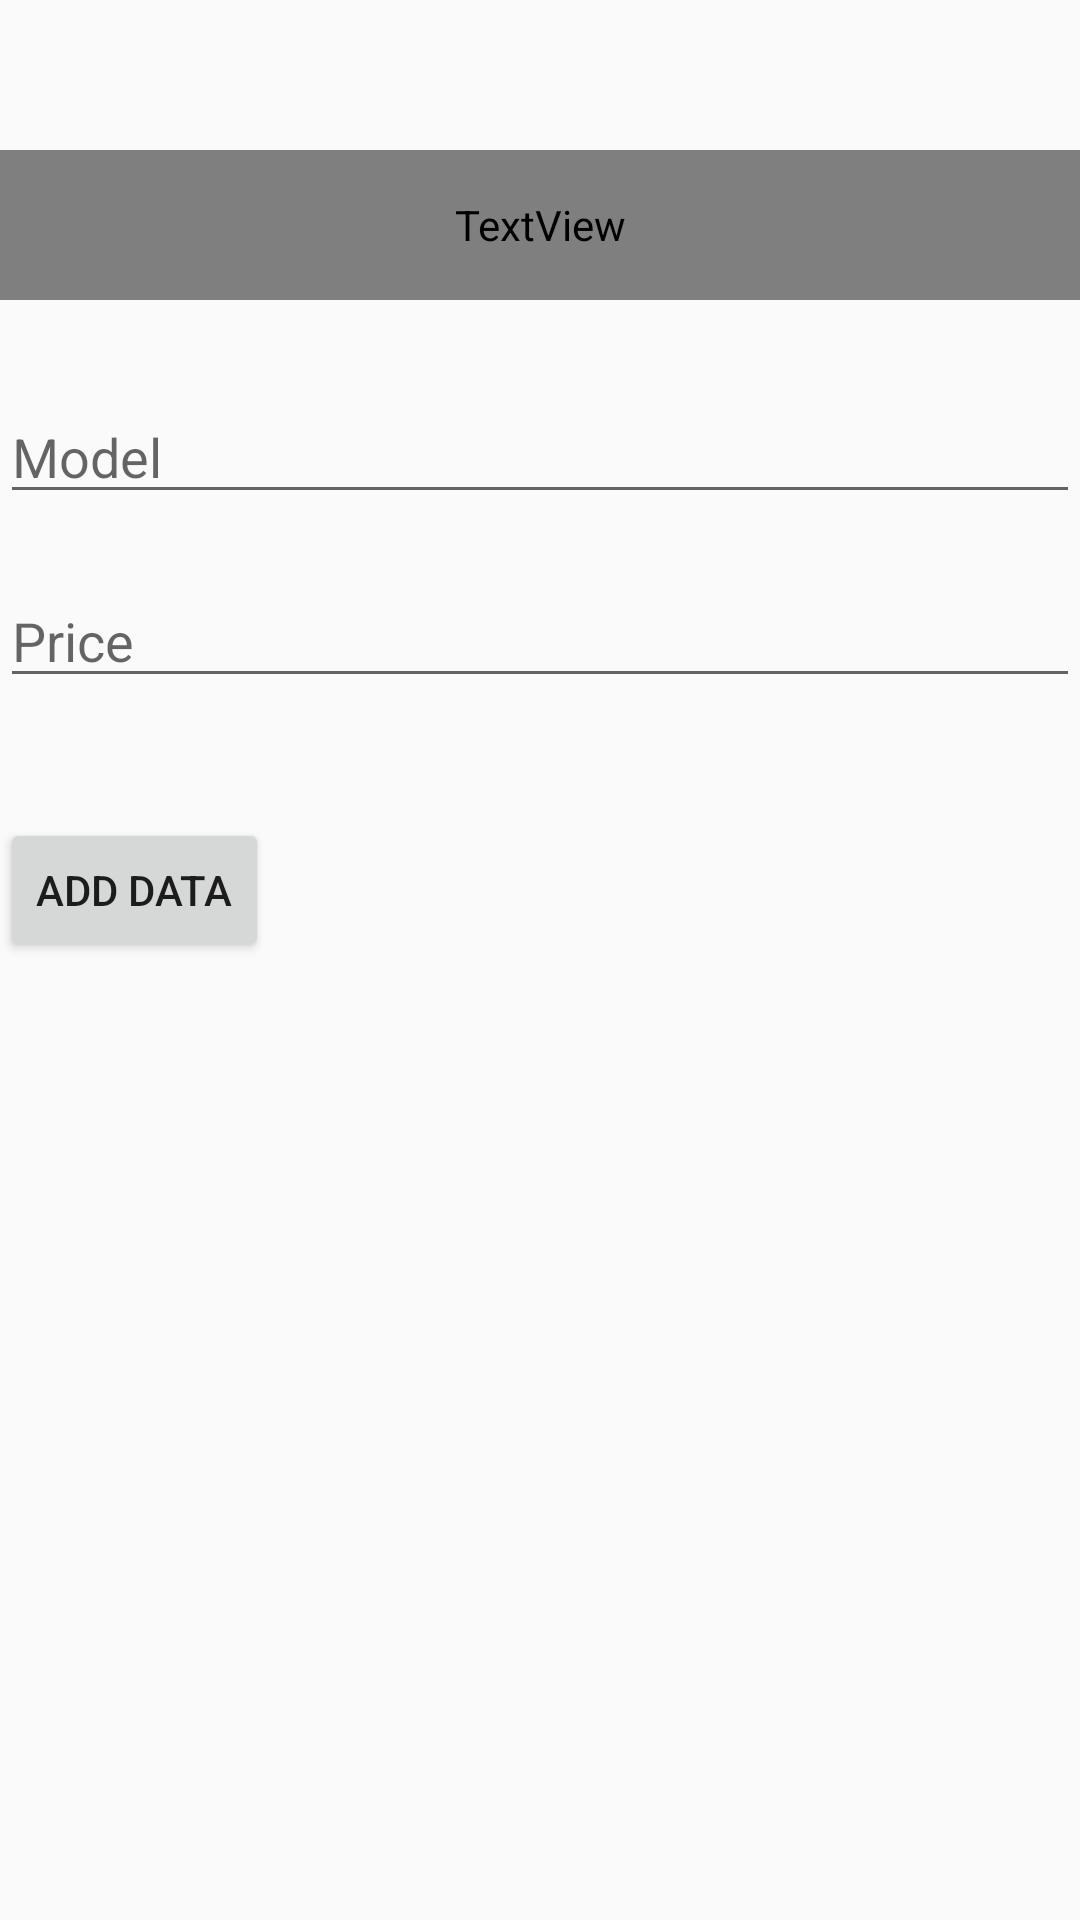

Here is an Android app screen rendered from its layout file. Give the layout XML and the strings, colors and styles it references.
<!-- AndroidManifest.xml: application theme Theme.AppCompat.Light.NoActionBar -->
<!-- res/layout/add_product.xml -->
<?xml version="1.0" encoding="utf-8"?>
<LinearLayout xmlns:android="http://schemas.android.com/apk/res/android"
    xmlns:app="http://schemas.android.com/apk/res-auto"
    xmlns:tools="http://schemas.android.com/tools"
    android:layout_width="match_parent"
    android:layout_height="match_parent"
    tools:context=".user.AddOrder"
    android:orientation="vertical"
    android:layout_margin="40dp">

    <TextView
        android:id="@+id/txt_cap"
        android:layout_width="match_parent"
        android:layout_height="50dp"
        android:layout_marginTop="50dp"
        android:text="Add Data "
        android:textAlignment="center"
        android:fontFamily="@font/poppins"
        android:textSize="18sp"/>
    <EditText
        android:layout_marginTop="30dp"
        android:hint="Model"
        android:id="@+id/model"
        android:layout_width="match_parent"
        android:layout_height="wrap_content"
        android:ems="10"
        android:inputType="textPersonName"
        tools:layout_editor_absoluteX="100dp"
        tools:layout_editor_absoluteY="80dp"
        tools:ignore="MissingConstraints" />

    <EditText
        android:layout_marginTop="20dp"
        android:hint="Price"
        android:id="@+id/price"
        android:layout_width="match_parent"
        android:layout_height="wrap_content"
        android:ems="10"
        android:inputType="textPersonName"
        tools:layout_editor_absoluteX="101dp"
        tools:layout_editor_absoluteY="148dp" />

    <Button
        android:layout_marginTop="40dp"
        android:id="@+id/button"
        android:layout_width="wrap_content"
        android:layout_height="wrap_content"
        android:text="Add Data"
        />
</LinearLayout>
<!-- resources referenced by this layout -->
<resources>

</resources>
